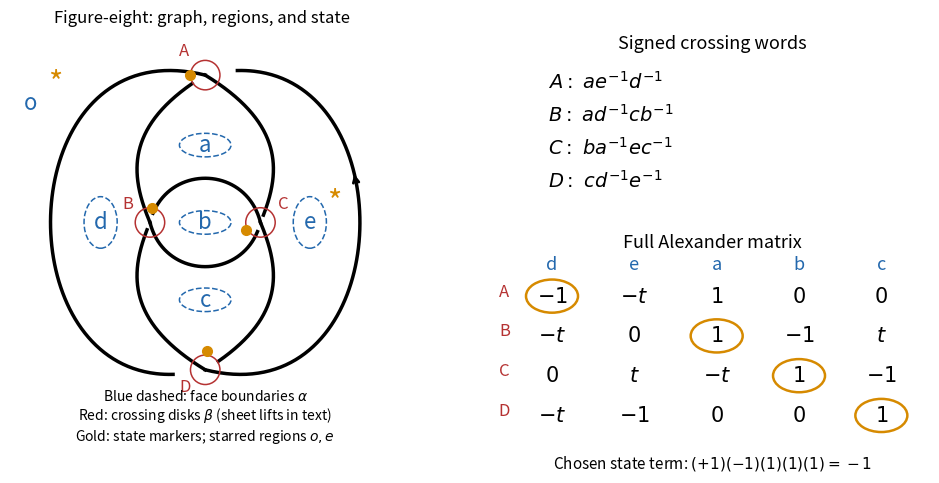

Python code for this plot:
"""Generate paper-141-dehn.png in CWD; Python 3.14, matplotlib 3.10.7, numpy 2.3.5.
Original vector construction of the graph and crossings; no source PDF image is copied.
"""
import matplotlib
matplotlib.use('Agg')
import matplotlib.pyplot as plt
from matplotlib.patches import Ellipse,Circle
import numpy as np
fig,(ax,right)=plt.subplots(1,2,figsize=(10,5.2),dpi=100,gridspec_kw={'width_ratios':[1.05,1]})
A=np.array([0,2]);B=np.array([-.75,0]);C=np.array([.75,0]);D=np.array([0,-2])
# (start, control points, end, under at start?, under at end?)
edges=[(A,[-2.8,2.7],[-2.8,-2.7],D,False,True),
(D,[2.8,-2.7],[2.8,2.7],A,False,True),
(A,[-1.15,1.3],[-1.0,.6],B,True,False),
(B,[-.55,-.8],[.55,-.8],C,False,True),
(C,[1.0,.6],[1.15,1.3],A,True,False),
(D,[1.15,-1.3],[1.0,-.6],C,True,False),
(C,[.55,.8],[-.55,.8],B,False,True),
(B,[-1.0,-.6],[-1.15,-1.3],D,True,False)]
def bezier(start,c1,c2,end,t):
 t=np.asarray(t)[:,None]
 return (1-t)**3*start+3*(1-t)**2*t*np.array(c1)+3*(1-t)*t**2*np.array(c2)+t**3*end
for start,c1,c2,end,under0,under1 in edges:
 t=np.linspace(.055 if under0 else 0,.945 if under1 else 1,240)
 xy=bezier(start,c1,c2,end,t);ax.plot(xy[:,0],xy[:,1],'k',lw=2.5,zorder=3)
# The right outside arc points upward, as in the source.
xy=bezier(*edges[1][:4],np.array([.57,.60]));ax.annotate('',xy=xy[1],xytext=xy[0],arrowprops={'arrowstyle':'->','color':'black','lw':2},zorder=5)
regions={'d':(-1.42,0),'e':(1.42,0),'a':(0,1.05),'b':(0,0),'c':(0,-1.05),'o':(-2.37,1.62)}
for name,(x,y) in regions.items():
 ax.text(x,y,name,ha='center',va='center',fontsize=16,color='#2368ad',zorder=6)
 if name!='o':
  # Dashed region curves stand for the face-boundary alpha curves on the thickened graph.
  width,height=(.45,.70) if name in 'de' else (.7,.32)
  ax.add_patch(Ellipse((x,y),width,height,fill=False,edgecolor='#2368ad',ls='--',lw=1.1))
for name,v in zip('ABCD',[A,B,C,D]):
 ax.add_patch(Circle(v,.20,fill=False,color='#b53232',lw=1.1,zorder=4))
 dx,dy={'A':(-.35,.26),'B':(-.38,.19),'C':(.24,.19),'D':(-.35,-.3)}[name]
 ax.text(v[0]+dx,v[1]+dy,name,fontsize=12,color='#b53232')
# State corners: A,d; B,a; C,b; D,c.
for x,y in [(-.20,2.00),(-.72,.20),(.56,-.10),(.03,-1.75)]:ax.plot(x,y,'o',color='#d68a00',ms=7,zorder=7)
for name in ('o','e'):
 x,y=regions[name];ax.text(x+.24,y+.16,'*',fontsize=22,color='#d68a00')
ax.text(0,-2.96,r'Blue dashed: face boundaries $\alpha$'+'\n'+r'Red: crossing disks $\beta$ (sheet lifts in text)'+'\n'+r'Gold: state markers; starred regions $o,e$',ha='center',fontsize=10)
ax.set_xlim(-2.65,2.55);ax.set_ylim(-3.4,2.6);ax.set_aspect('equal');ax.axis('off');ax.set_title('Figure-eight: graph, regions, and state',fontsize=12)
right.axis('off');right.set_xlim(0,1);right.set_ylim(0,1)
right.text(.5,.96,'Signed crossing words',ha='center',fontsize=13)
words=[r'$A:\ ae^{-1}d^{-1}$',r'$B:\ ad^{-1}cb^{-1}$',r'$C:\ ba^{-1}ec^{-1}$',r'$D:\ cd^{-1}e^{-1}$']
for i,w in enumerate(words):right.text(.12,.87-i*.075,w,fontsize=14)
right.text(.5,.51,'Full Alexander matrix',ha='center',fontsize=13)
xs=np.linspace(.13,.89,5);ys=[.40,.31,.22,.13]
for x,l in zip(xs,['d','e','a','b','c']):right.text(x,.46,l,ha='center',color='#2368ad',fontsize=13)
entries=[['-1','-t','1','0','0'],['-t','0','1','-1','t'],['0','t','-t','1','-1'],['-t','-1','0','0','1']]
for i,y in enumerate(ys):
 right.text(.02,y,'ABCD'[i],ha='center',color='#b53232',fontsize=12)
 for j,x in enumerate(xs):right.text(x,y,'$'+entries[i][j]+'$',ha='center',va='center',fontsize=15)
 for j in [[0],[2],[3],[4]][i]:right.add_patch(Ellipse((xs[j],y),.12,.075,fill=False,color='#d68a00',lw=1.8))
right.text(.5,.01,r'Chosen state term: $(+1)(-1)(1)(1)(1)=-1$',ha='center',fontsize=11)
fig.subplots_adjust(left=.025,right=.98,bottom=.06,top=.91,wspace=.15)
fig.savefig('paper-141-dehn.png',facecolor='white')
